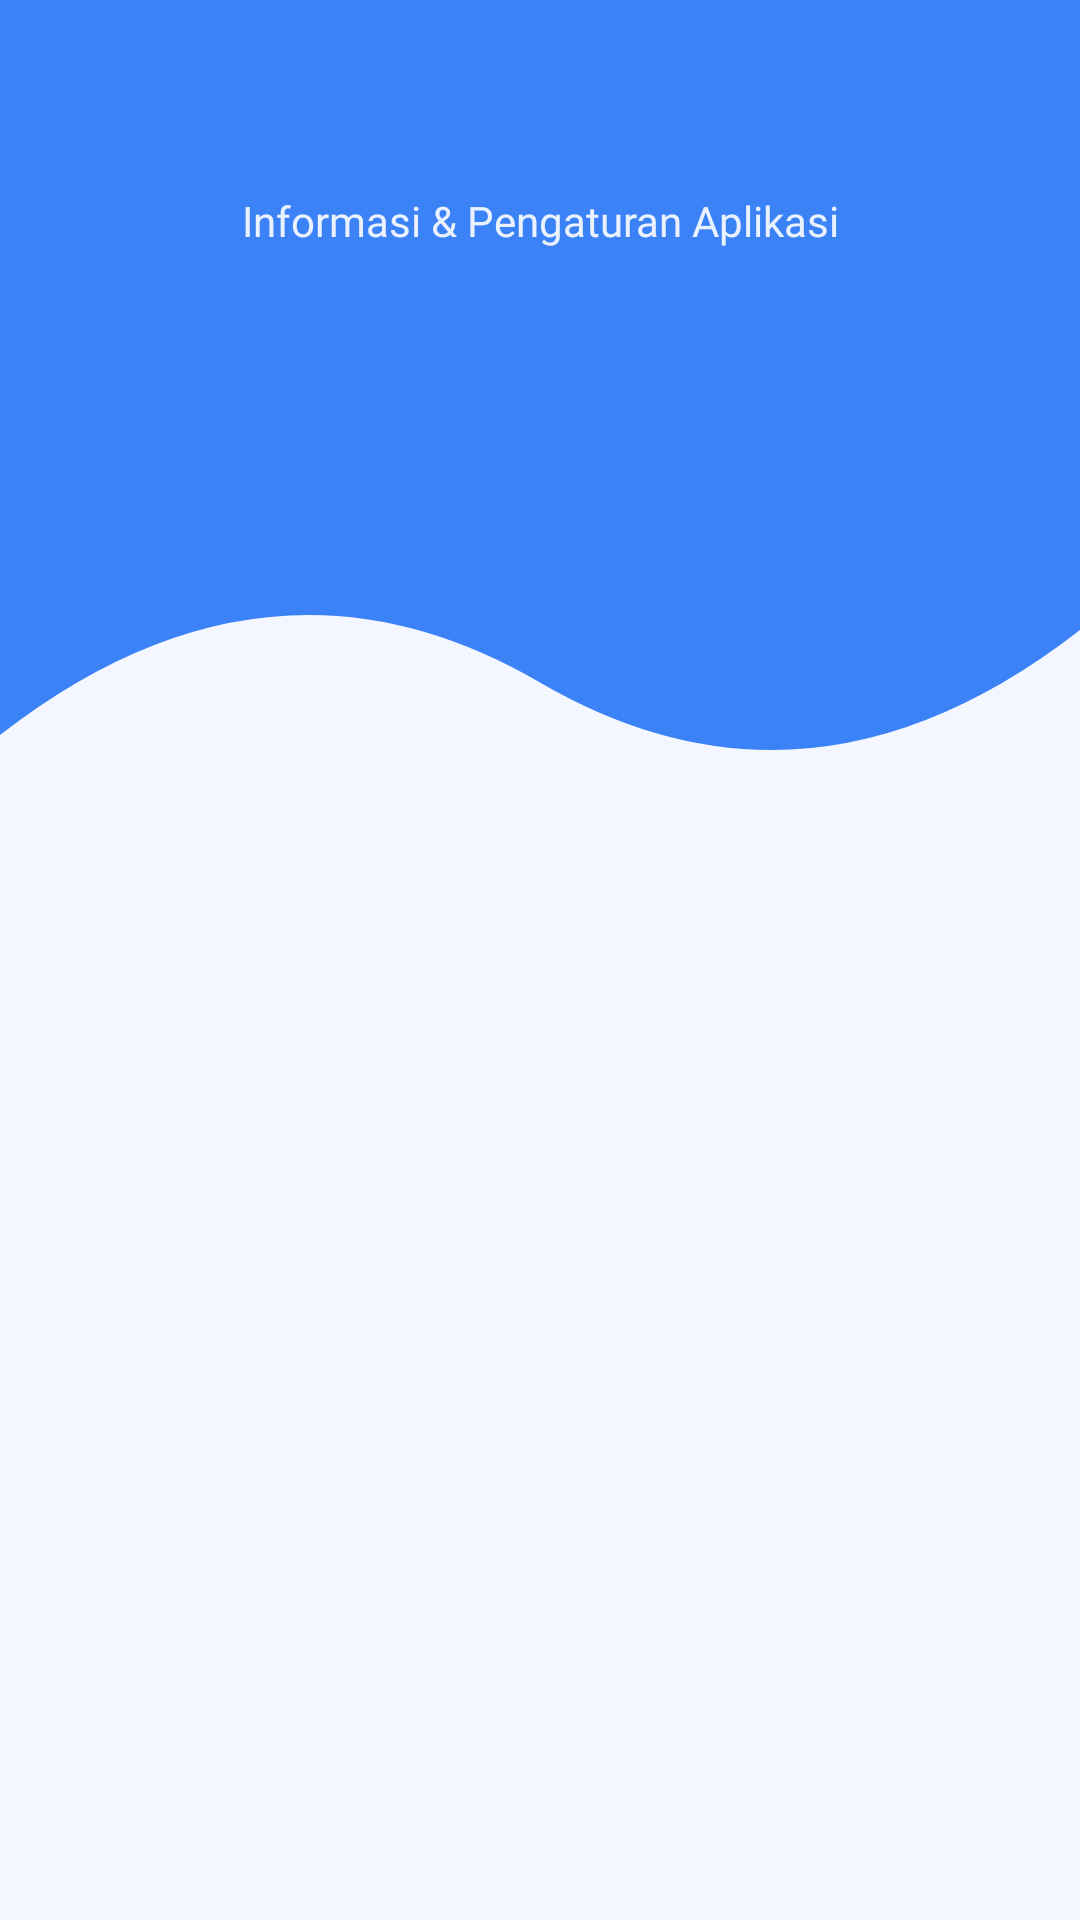

Here is an Android app screen rendered from its layout file. Give the layout XML and the strings, colors and styles it references.
<!-- AndroidManifest.xml: application theme Theme.NeyzaInsight -->
<!-- res/layout/fragment_selengkapnya.xml -->
<?xml version="1.0" encoding="utf-8"?>
<androidx.constraintlayout.widget.ConstraintLayout
    xmlns:android="http://schemas.android.com/apk/res/android"
    xmlns:app="http://schemas.android.com/apk/res-auto"
    android:layout_width="match_parent"
    android:layout_height="match_parent"
    android:background="#F4F7FF">

    <androidx.constraintlayout.widget.ConstraintLayout
        android:id="@+id/toolbarArea"
        android:layout_width="match_parent"
        android:layout_height="wrap_content"
        app:layout_constraintTop_toTopOf="parent">

        <ImageView
            android:layout_width="match_parent"
            android:layout_height="280dp"
            android:contentDescription="@null"
            android:scaleType="fitXY"
            android:src="@drawable/bg_toolbar"
            app:layout_constraintBottom_toBottomOf="parent"
            app:layout_constraintTop_toTopOf="parent" />

        <com.google.android.material.appbar.MaterialToolbar
            android:id="@+id/toolbar"
            android:layout_width="match_parent"
            android:layout_height="40dp"
            android:layout_marginTop="16dp"
            android:background="@android:color/transparent"
            android:title="Selengkapnya"
            android:titleTextColor="@color/white"
            app:layout_constraintTop_toTopOf="parent"
            app:titleCentered="true" />

        <TextView
            android:id="@+id/tvSubtitle"
            android:layout_width="0dp"
            android:layout_height="wrap_content"
            android:layout_marginHorizontal="24dp"
            android:layout_marginTop="8dp"
            android:fontFamily="@font/urbanist_medium"
            android:gravity="center"
            android:text="Informasi &amp; Pengaturan Aplikasi"
            android:textColor="@color/scholar_light_blue_text_2"
            android:textSize="14sp"
            app:layout_constraintEnd_toEndOf="parent"
            app:layout_constraintStart_toStartOf="parent"
            app:layout_constraintTop_toBottomOf="@id/toolbar" />

    </androidx.constraintlayout.widget.ConstraintLayout>

    <ListView
        android:id="@+id/listViewMenu"
        android:layout_width="0dp"
        android:layout_height="0dp"
        android:layout_marginTop="-140dp"
        android:background="@android:color/transparent"
        android:clipToPadding="false"
        android:divider="@null"
        android:dividerHeight="12dp"
        android:listSelector="@android:color/transparent"
        android:paddingHorizontal="20dp"
        android:paddingTop="16dp"
        android:paddingBottom="24dp"
        app:layout_constraintBottom_toBottomOf="parent"
        app:layout_constraintEnd_toEndOf="parent"
        app:layout_constraintStart_toStartOf="parent"
        app:layout_constraintTop_toBottomOf="@id/toolbarArea" />

</androidx.constraintlayout.widget.ConstraintLayout>
<!-- resources referenced by this layout -->
<resources>
  <color name="scholar_light_blue_text_2">#EAF2FF</color>
  <color name="white">#FFFFFF</color>
  <!-- drawable bg_toolbar (drawable) -->
  <?xml version="1.0" encoding="utf-8"?>
  <vector xmlns:android="http://schemas.android.com/apk/res/android"
      android:width="360dp"
      android:height="160dp"
      android:viewportWidth="360"
      android:viewportHeight="160">
  
      <path
          android:fillColor="#3B82F6"
          android:pathData="
          M0,0
          L360,0
          L360,120
          Q 270,160 180,130
          Q 90,100 0,140
          Z" />
  
  </vector>
  <style name="Theme.NeyzaInsight" parent="Base.Theme.NeyzaInsight" />
  <style name="Base.Theme.NeyzaInsight" parent="Theme.Material3.DayNight.NoActionBar">
          
          
      </style>
</resources>
